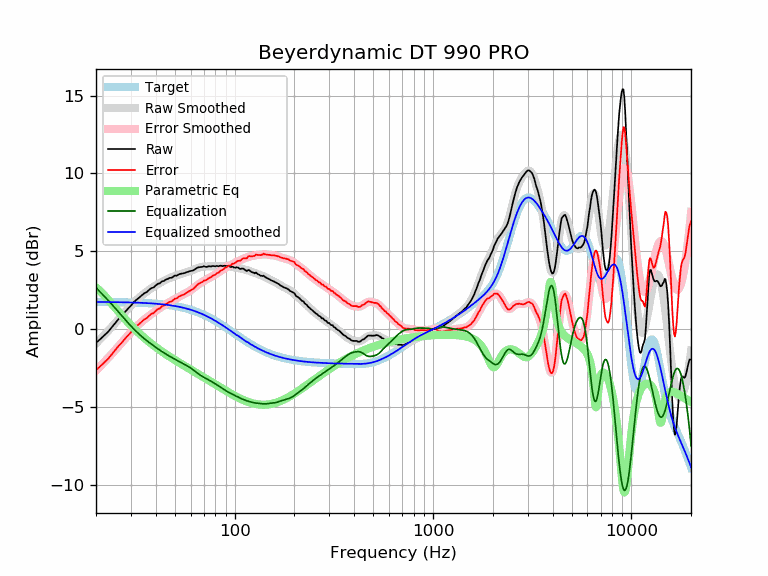

Data behind this chart, as committed beside it:
frequency, raw, error, smoothed, error_smoothed, equalization, parametric_eq, equalized_raw, equalized_smoothed, target
20, -0.88, -2.62, -0.91, -2.66, 2.66, 2.68, 1.78, 1.74, 1.74
21, -0.65, -2.39, -0.64, -2.39, 2.39, 2.44, 1.74, 1.74, 1.74
22, -0.41, -2.15, -0.38, -2.12, 2.12, 2.18, 1.71, 1.74, 1.74
23, -0.18, -1.92, -0.12, -1.86, 1.86, 1.90, 1.68, 1.74, 1.74
24, 0.11, -1.62, 0.14, -1.60, 1.60, 1.63, 1.71, 1.74, 1.74
25, 0.39, -1.34, 0.39, -1.35, 1.35, 1.36, 1.74, 1.73, 1.73
26, 0.65, -1.08, 0.63, -1.10, 1.10, 1.11, 1.75, 1.73, 1.73
27, 0.86, -0.86, 0.87, -0.86, 0.86, 0.87, 1.72, 1.73, 1.73
28, 1.10, -0.62, 1.10, -0.62, 0.62, 0.65, 1.73, 1.72, 1.72
29, 1.31, -0.40, 1.31, -0.40, 0.40, 0.44, 1.72, 1.72, 1.72
30, 1.50, -0.21, 1.51, -0.20, 0.20, 0.24, 1.70, 1.71, 1.71
31, 1.74, 0.04, 1.70, -0.01, 0.01, 0.06, 1.75, 1.71, 1.71
32, 1.88, 0.18, 1.87, 0.17, -0.17, -0.11, 1.72, 1.70, 1.70
33, 2.02, 0.33, 2.02, 0.33, -0.33, -0.27, 1.70, 1.70, 1.70
34, 2.16, 0.47, 2.16, 0.47, -0.47, -0.42, 1.69, 1.69, 1.69
35, 2.30, 0.62, 2.29, 0.61, -0.61, -0.56, 1.69, 1.68, 1.68
36, 2.37, 0.70, 2.41, 0.73, -0.73, -0.69, 1.64, 1.67, 1.67
37, 2.51, 0.85, 2.51, 0.85, -0.85, -0.82, 1.66, 1.66, 1.66
38, 2.63, 0.98, 2.62, 0.96, -0.96, -0.93, 1.67, 1.65, 1.65
39, 2.67, 1.03, 2.71, 1.07, -1.07, -1.05, 1.61, 1.64, 1.64
40, 2.80, 1.17, 2.80, 1.17, -1.17, -1.15, 1.63, 1.63, 1.63
41, 2.91, 1.29, 2.89, 1.26, -1.26, -1.25, 1.65, 1.62, 1.62
42, 2.94, 1.33, 2.97, 1.36, -1.36, -1.35, 1.59, 1.61, 1.61
43, 3.07, 1.48, 3.04, 1.44, -1.44, -1.44, 1.63, 1.60, 1.60
44, 3.09, 1.51, 3.11, 1.52, -1.52, -1.53, 1.57, 1.58, 1.58
45, 3.18, 1.61, 3.17, 1.60, -1.60, -1.61, 1.58, 1.57, 1.57
46, 3.22, 1.67, 3.23, 1.67, -1.67, -1.69, 1.55, 1.55, 1.55
47, 3.29, 1.76, 3.28, 1.74, -1.74, -1.77, 1.55, 1.54, 1.54
48, 3.29, 1.77, 3.33, 1.81, -1.81, -1.84, 1.48, 1.52, 1.52
49, 3.37, 1.87, 3.37, 1.87, -1.87, -1.92, 1.50, 1.50, 1.50
50, 3.44, 1.96, 3.42, 1.93, -1.93, -1.99, 1.51, 1.48, 1.48
51, 3.43, 1.97, 3.46, 1.99, -1.99, -2.05, 1.44, 1.46, 1.46
52, 3.50, 2.06, 3.49, 2.05, -2.05, -2.12, 1.45, 1.44, 1.44
53, 3.54, 2.12, 3.53, 2.11, -2.11, -2.18, 1.44, 1.42, 1.42
54, 3.56, 2.16, 3.56, 2.16, -2.16, -2.25, 1.40, 1.40, 1.40
55, 3.58, 2.21, 3.59, 2.21, -2.21, -2.31, 1.37, 1.38, 1.38
56, 3.60, 2.25, 3.62, 2.27, -2.27, -2.37, 1.34, 1.35, 1.35
57, 3.65, 2.33, 3.64, 2.32, -2.32, -2.43, 1.33, 1.33, 1.33
58, 3.67, 2.37, 3.67, 2.37, -2.37, -2.48, 1.30, 1.30, 1.30
59, 3.71, 2.44, 3.70, 2.43, -2.43, -2.54, 1.28, 1.27, 1.27
60, 3.73, 2.49, 3.74, 2.49, -2.49, -2.59, 1.24, 1.24, 1.24
61, 3.75, 2.54, 3.77, 2.56, -2.56, -2.65, 1.19, 1.22, 1.22
62, 3.78, 2.60, 3.81, 2.63, -2.63, -2.70, 1.16, 1.19, 1.19
63, 3.84, 2.69, 3.85, 2.70, -2.70, -2.76, 1.15, 1.16, 1.16
64, 3.90, 2.78, 3.89, 2.77, -2.77, -2.81, 1.14, 1.12, 1.12
65, 3.95, 2.86, 3.92, 2.83, -2.83, -2.86, 1.12, 1.09, 1.09
66, 3.97, 2.91, 3.95, 2.90, -2.90, -2.91, 1.08, 1.06, 1.06
67, 3.98, 2.96, 3.98, 2.95, -2.95, -2.96, 1.03, 1.02, 1.02
68, 3.99, 3.00, 3.99, 3.01, -3.01, -3.01, 0.99, 0.99, 0.99
69, 4.00, 3.05, 4.01, 3.05, -3.05, -3.06, 0.95, 0.95, 0.95
70, 4.04, 3.12, 4.01, 3.10, -3.10, -3.11, 0.95, 0.92, 0.92
71, 4.00, 3.12, 4.02, 3.14, -3.14, -3.15, 0.87, 0.88, 0.88
72, 3.99, 3.15, 4.02, 3.18, -3.18, -3.20, 0.82, 0.84, 0.84
73, 4.01, 3.21, 4.02, 3.22, -3.22, -3.25, 0.80, 0.81, 0.81
74, 4.04, 3.27, 4.03, 3.26, -3.26, -3.29, 0.78, 0.77, 0.77
75, 4.03, 3.30, 4.03, 3.30, -3.30, -3.34, 0.73, 0.73, 0.73
76, 4.02, 3.33, 4.04, 3.34, -3.34, -3.38, 0.68, 0.69, 0.69
77, 4.05, 3.40, 4.04, 3.39, -3.39, -3.43, 0.66, 0.65, 0.65
78, 4.05, 3.44, 4.04, 3.43, -3.43, -3.47, 0.62, 0.61, 0.61
79, 4.04, 3.47, 4.05, 3.48, -3.48, -3.51, 0.57, 0.57, 0.57
... 553 more rows
